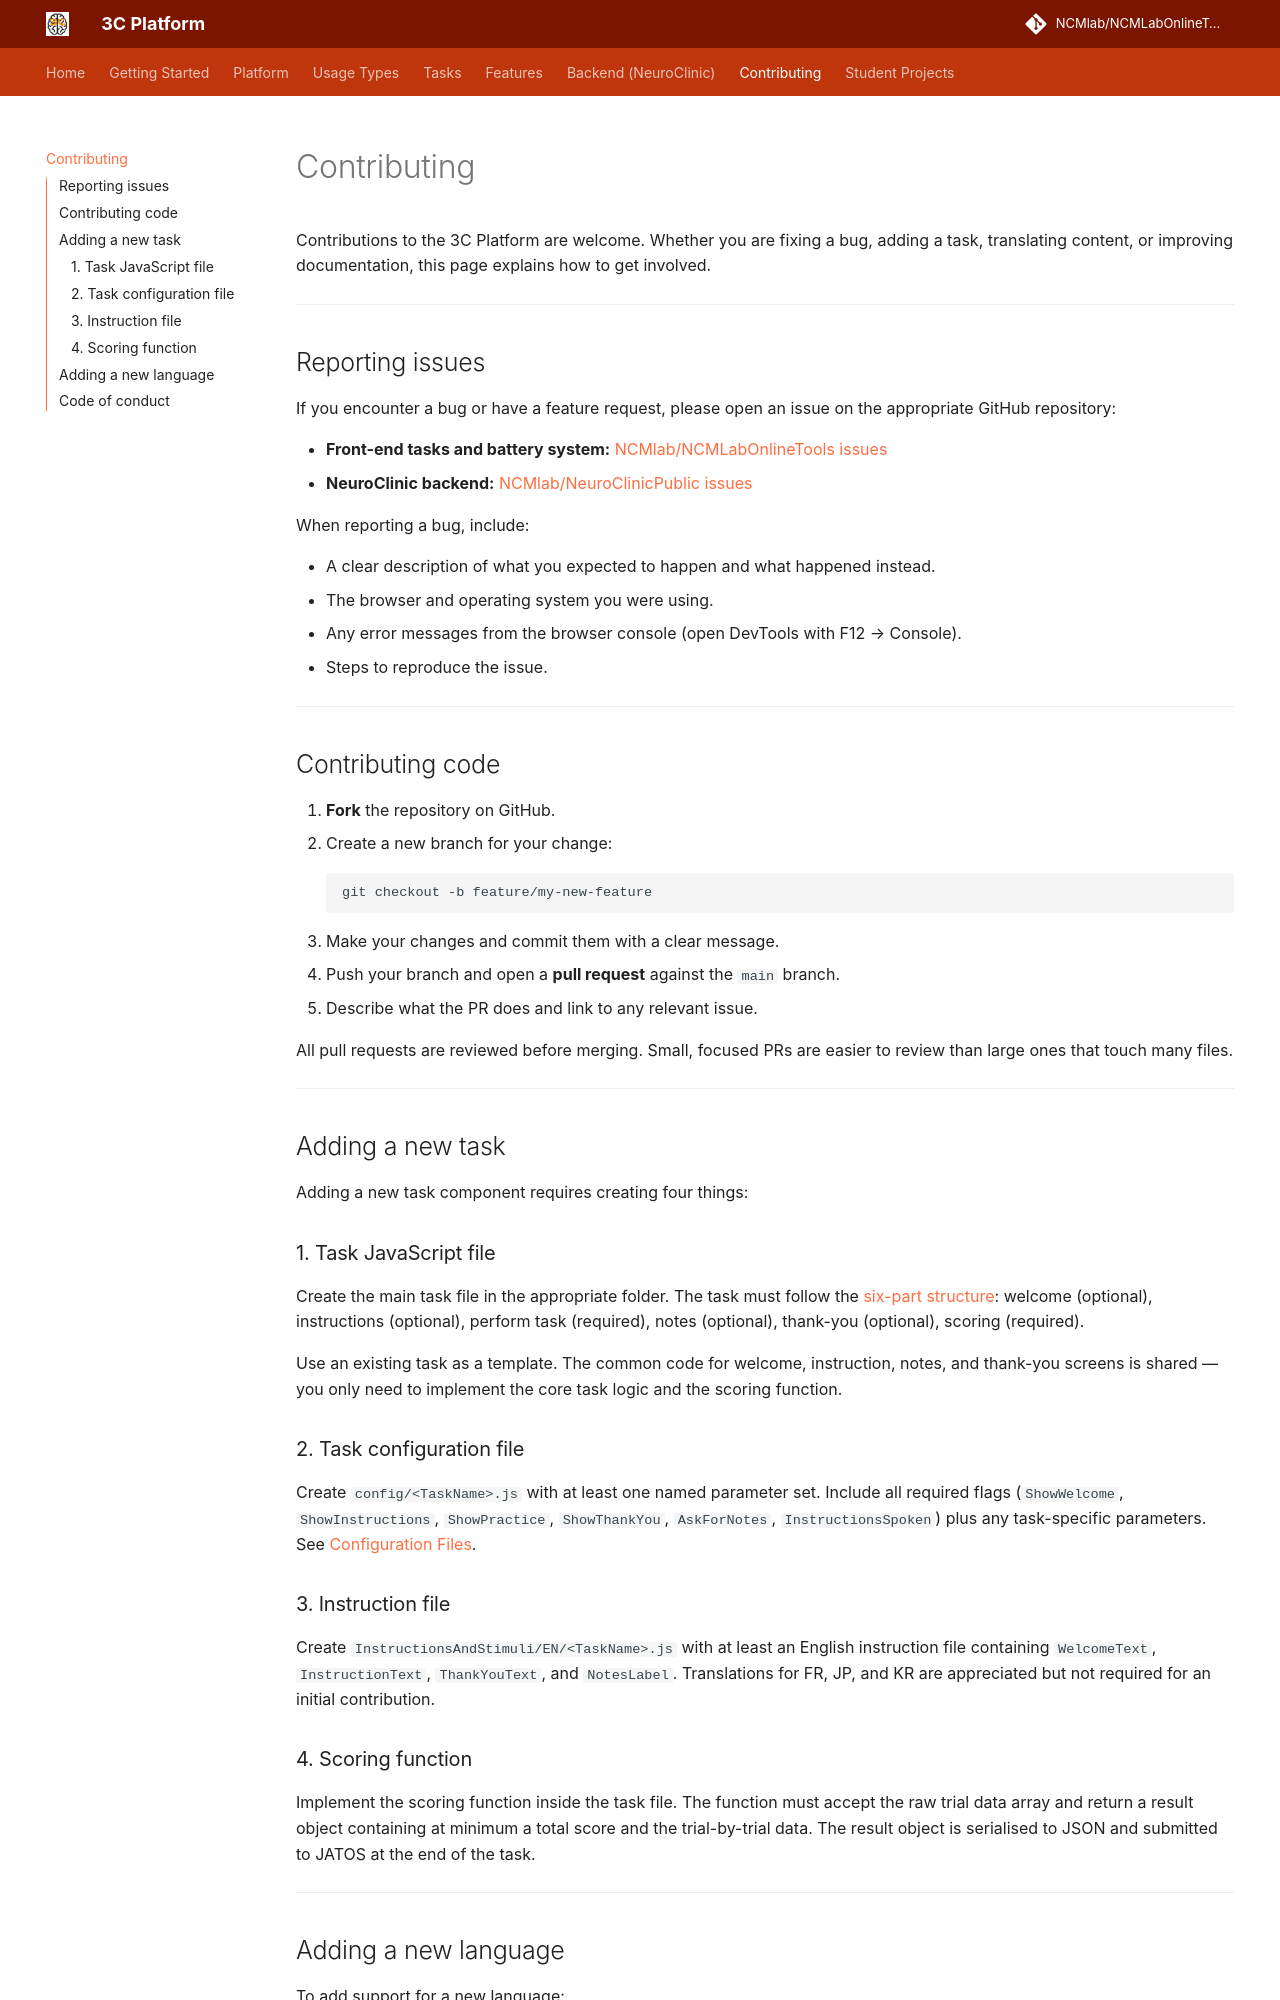

repository: NCMlab/NCMLabOnlineTools · page: contributing/index.html · generator: mkdocs

# Contributing

Contributions to the 3C Platform are welcome. Whether you are fixing a bug, adding a task, translating content, or improving documentation, this page explains how to get involved.

---

## Reporting issues

If you encounter a bug or have a feature request, please open an issue on the appropriate GitHub repository:

- **Front-end tasks and battery system:** [NCMlab/NCMLabOnlineTools issues](https://github.com/NCMlab/NCMLabOnlineTools/issues)
- **NeuroClinic backend:** [NCMlab/NeuroClinicPublic issues](https://github.com/NCMlab/NeuroClinicPublic/issues)

When reporting a bug, include:

- A clear description of what you expected to happen and what happened instead.
- The browser and operating system you were using.
- Any error messages from the browser console (open DevTools with F12 → Console).
- Steps to reproduce the issue.

---

## Contributing code

1. **Fork** the repository on GitHub.
2. Create a new branch for your change:
   ```bash
   git checkout -b feature/my-new-feature
   ```
3. Make your changes and commit them with a clear message.
4. Push your branch and open a **pull request** against the `main` branch.
5. Describe what the PR does and link to any relevant issue.

All pull requests are reviewed before merging. Small, focused PRs are easier to review than large ones that touch many files.

---

## Adding a new task

Adding a new task component requires creating four things:

### 1. Task JavaScript file

Create the main task file in the appropriate folder. The task must follow the [six-part structure](tasks/task-structure.md): welcome (optional), instructions (optional), perform task (required), notes (optional), thank-you (optional), scoring (required).

Use an existing task as a template. The common code for welcome, instruction, notes, and thank-you screens is shared — you only need to implement the core task logic and the scoring function.

### 2. Task configuration file

Create `config/<TaskName>.js` with at least one named parameter set. Include all required flags (`ShowWelcome`, `ShowInstructions`, `ShowPractice`, `ShowThankYou`, `AskForNotes`, `InstructionsSpoken`) plus any task-specific parameters. See [Configuration Files](tasks/configuration.md).

### 3. Instruction file

Create `InstructionsAndStimuli/EN/<TaskName>.js` with at least an English instruction file containing `WelcomeText`, `InstructionText`, `ThankYouText`, and `NotesLabel`. Translations for FR, JP, and KR are appreciated but not required for an initial contribution.

### 4. Scoring function

Implement the scoring function inside the task file. The function must accept the raw trial data array and return a result object containing at minimum a total score and the trial-by-trial data. The result object is serialised to JSON and submitted to JATOS at the end of the task.

---
